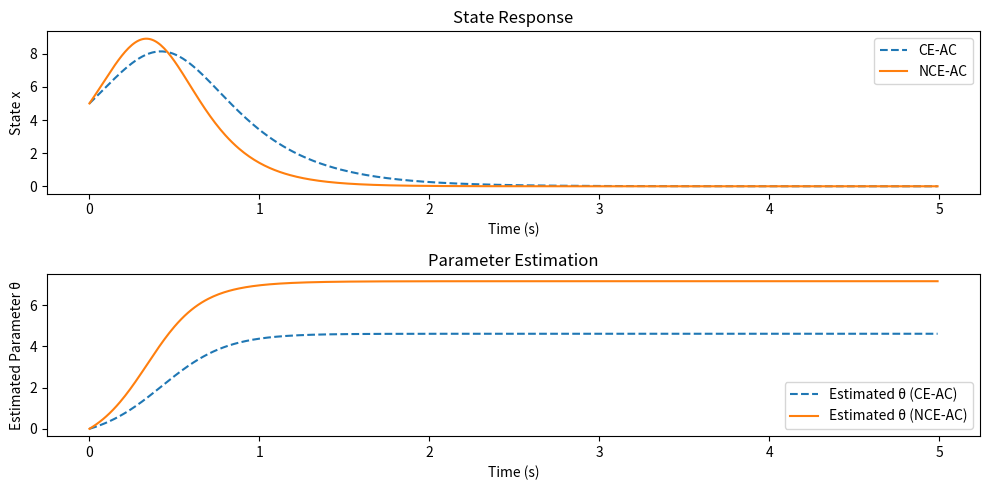

The script that saved this image:
import numpy as np
import matplotlib.pyplot as plt

# 参数设置
theta_real = 2.0  # 真实系统参数
gamma = 0.1       # 自适应增益
alpha = 0.5       # 误差反馈增益 (仅用于 NCE-AC)
k = 1.0           # 误差修正项 (仅用于 NCE-AC)
dt = 0.01         # 时间步长
T = 5.0           # 仿真时长

# 初始化变量
time = np.arange(0, T, dt)
x_ce = np.zeros_like(time)  # CE-AC 状态
x_nce = np.zeros_like(time) # NCE-AC 状态
theta_hat_ce = np.zeros_like(time)  # CE-AC 估计参数
theta_hat_nce = np.zeros_like(time) # NCE-AC 估计参数
x_ce[0] = 5.0   # 初始状态
x_nce[0] = 5.0  # 初始状态

# 仿真循环
for i in range(1, len(time)):
    # 误差信号 (用于 NCE-AC)
    e_ce = x_ce[i-1]
    e_nce = x_nce[i-1]

    # CE-AC 控制律
    u_ce = -theta_hat_ce[i-1] * x_ce[i-1]
    theta_hat_ce[i] = theta_hat_ce[i-1] + gamma * x_ce[i-1]**2 * dt  # 参数更新
    x_ce[i] = x_ce[i-1] + (theta_real * x_ce[i-1] + u_ce) * dt  # 系统更新

    # NCE-AC 控制律
    u_nce = -theta_hat_nce[i-1] * x_nce[i-1] + k * e_nce
    theta_hat_nce[i] = theta_hat_nce[i-1] + (gamma * x_nce[i-1]**2 + alpha * e_nce) * dt  # 参数更新
    x_nce[i] = x_nce[i-1] + (theta_real * x_nce[i-1] + u_nce) * dt  # 系统更新

# 画图
plt.figure(figsize=(10, 5))
plt.subplot(2, 1, 1)
plt.plot(time, x_ce, label="CE-AC", linestyle="--")
plt.plot(time, x_nce, label="NCE-AC")
plt.xlabel("Time (s)")
plt.ylabel("State x")
plt.title("State Response")
plt.legend()

plt.subplot(2, 1, 2)
plt.plot(time, theta_hat_ce, label="Estimated θ (CE-AC)", linestyle="--")
plt.plot(time, theta_hat_nce, label="Estimated θ (NCE-AC)")
plt.xlabel("Time (s)")
plt.ylabel("Estimated Parameter θ")
plt.title("Parameter Estimation")
plt.legend()

plt.tight_layout()
plt.show()
